The GitHub repository crumeike/ASTRA contains a labelled image folder "data" with 6 categories: slight damage, moderate damage, extensive damage, complete damage, debris, undamaged. Examples follow, each with its label.

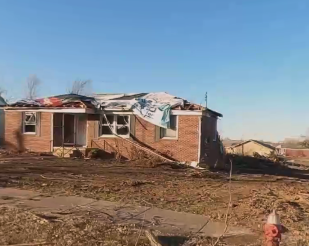
Label: complete damage

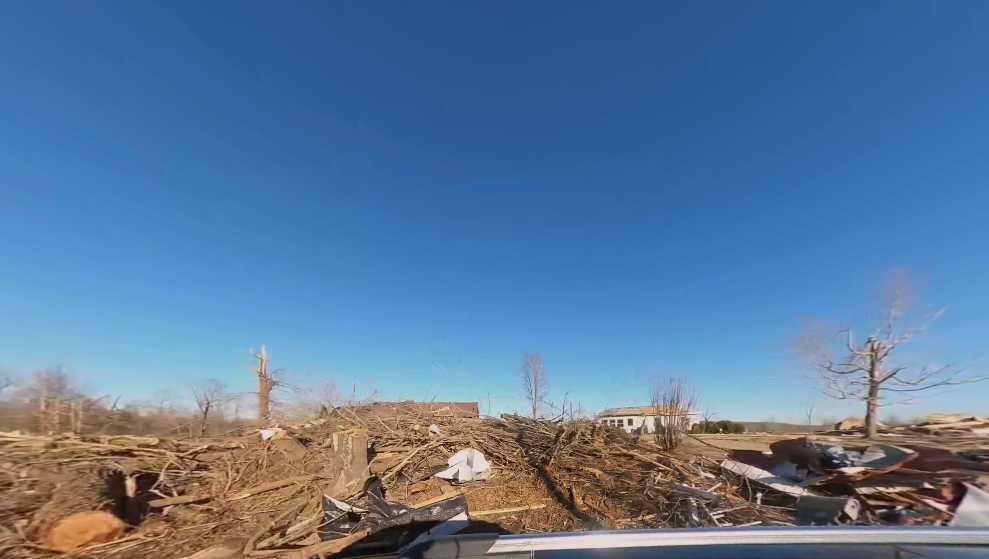
Label: debris

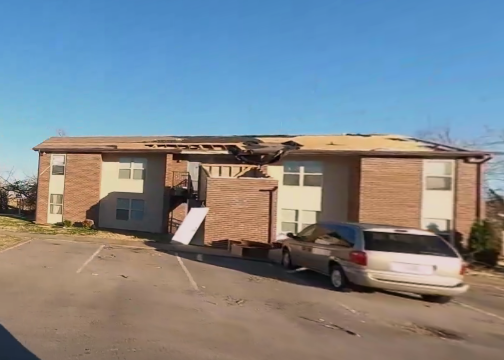
Label: complete damage

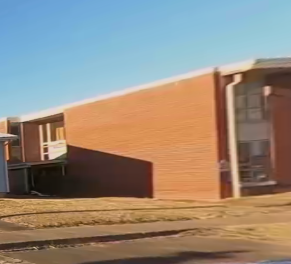
Label: undamaged

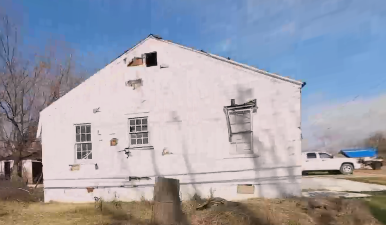
Label: moderate damage

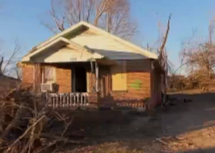
Label: slight damage
